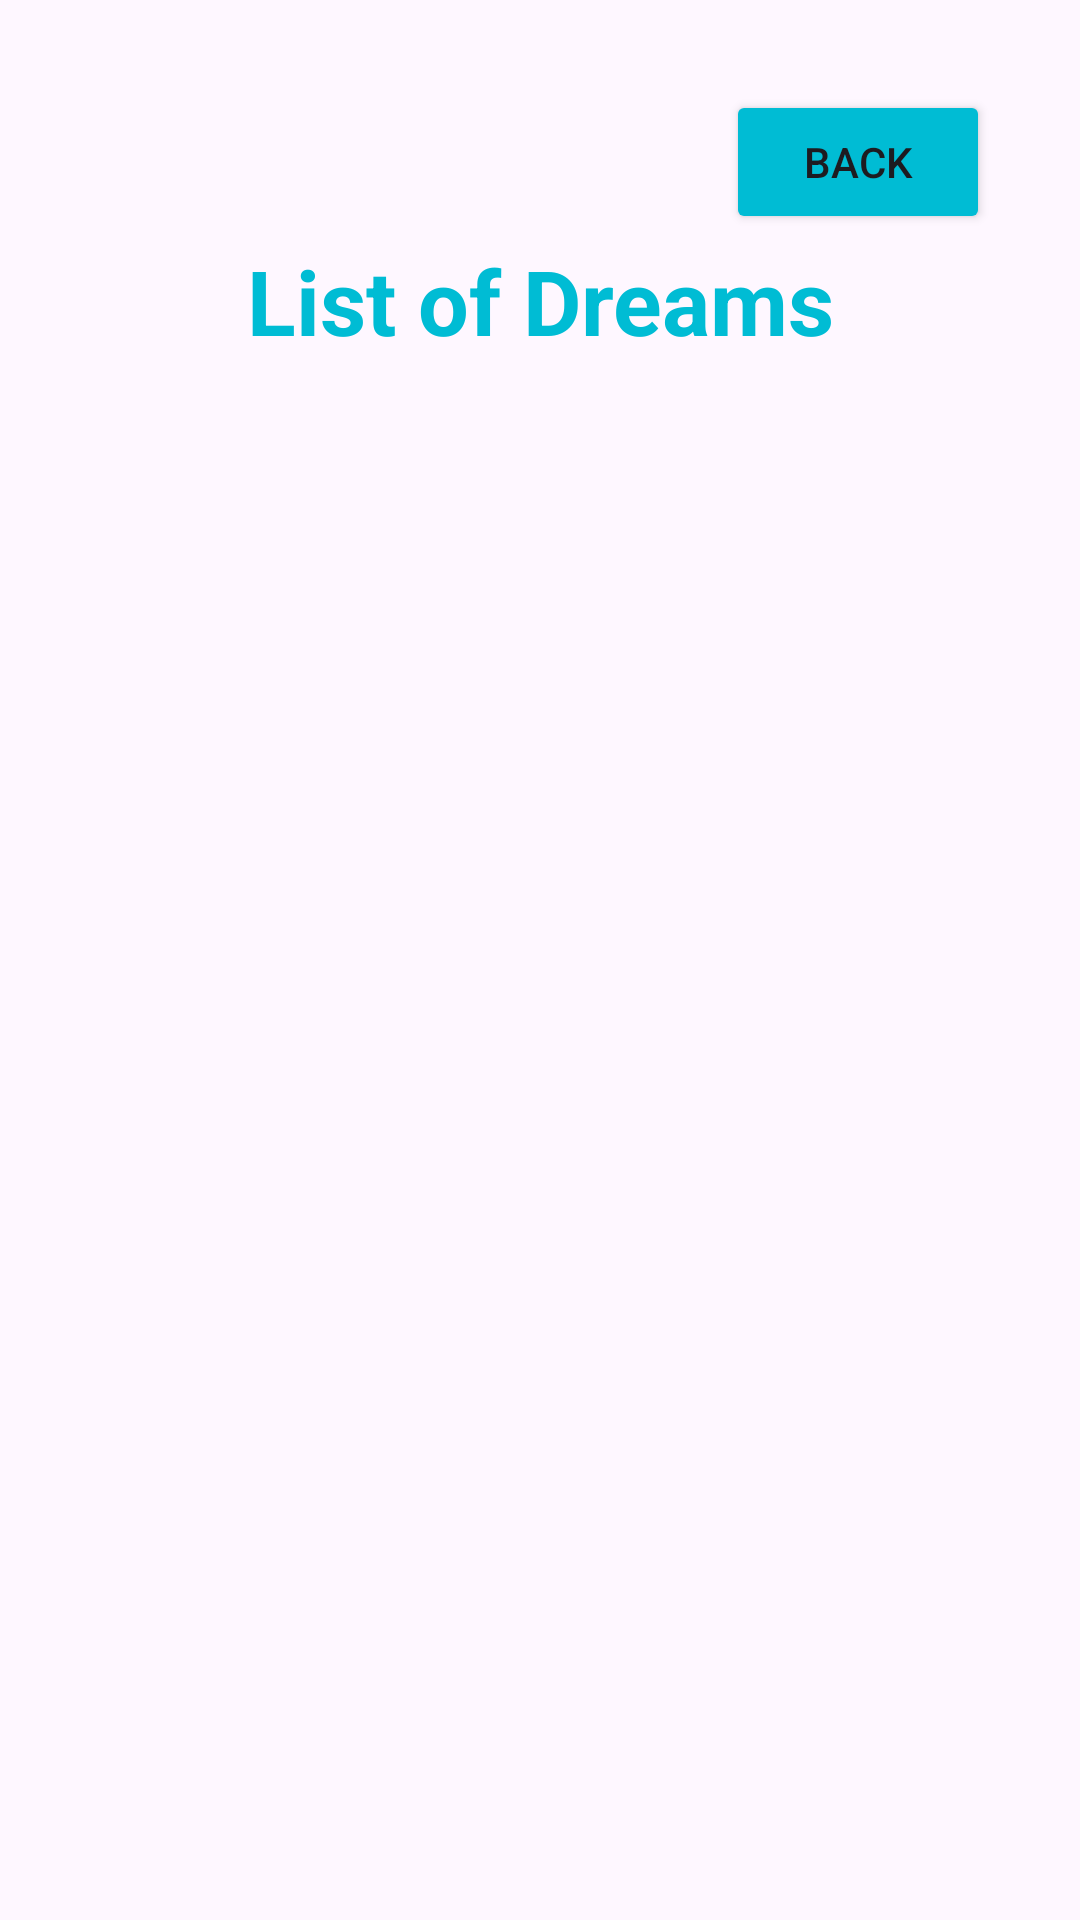

Layout XML and referenced resources for this Android screen:
<!-- AndroidManifest.xml: application theme Theme.DreamBoard -->
<!-- res/layout/activity_dreams.xml -->
<?xml version="1.0" encoding="utf-8"?>
<androidx.constraintlayout.widget.ConstraintLayout xmlns:android="http://schemas.android.com/apk/res/android"
    xmlns:app="http://schemas.android.com/apk/res-auto"
    xmlns:tools="http://schemas.android.com/tools"
    android:id="@+id/main"
    android:layout_width="match_parent"
    android:layout_height="match_parent"
    tools:context=".ui.DreamsActivity"
    android:padding="30dp">

    <TextView
        android:id="@+id/textView4"
        android:layout_width="wrap_content"
        android:layout_height="wrap_content"
        android:gravity="center"
        android:paddingTop="50dp"
        android:paddingBottom="20dp"
        android:text="List of Dreams"
        android:textSize="30sp"
        android:textColor="@color/aquamarine"
        android:textStyle="bold"
        app:layout_constraintEnd_toEndOf="parent"
        app:layout_constraintStart_toStartOf="parent"
        app:layout_constraintTop_toTopOf="parent" />

    <androidx.recyclerview.widget.RecyclerView
        android:id="@+id/recyclerDreams"
        android:layout_width="0dp"
        android:layout_height="0dp"
        app:layout_constraintBottom_toBottomOf="parent"
        app:layout_constraintEnd_toEndOf="parent"
        app:layout_constraintStart_toStartOf="parent"
        app:layout_constraintTop_toBottomOf="@+id/textView4" />

    <Button
        android:id="@+id/backBt"
        android:layout_width="wrap_content"
        android:layout_height="wrap_content"
        android:backgroundTint="@color/aquamarine"
        android:text="Back"
        app:layout_constraintEnd_toEndOf="parent"
        app:layout_constraintTop_toTopOf="parent" />

</androidx.constraintlayout.widget.ConstraintLayout>
<!-- resources referenced by this layout -->
<resources>
  <color name="aquamarine">#00BCD4</color>
  <style name="Theme.DreamBoard" parent="Base.Theme.DreamBoard" />
  <style name="Base.Theme.DreamBoard" parent="Theme.Material3.DayNight.NoActionBar">
          
          
      </style>
</resources>
